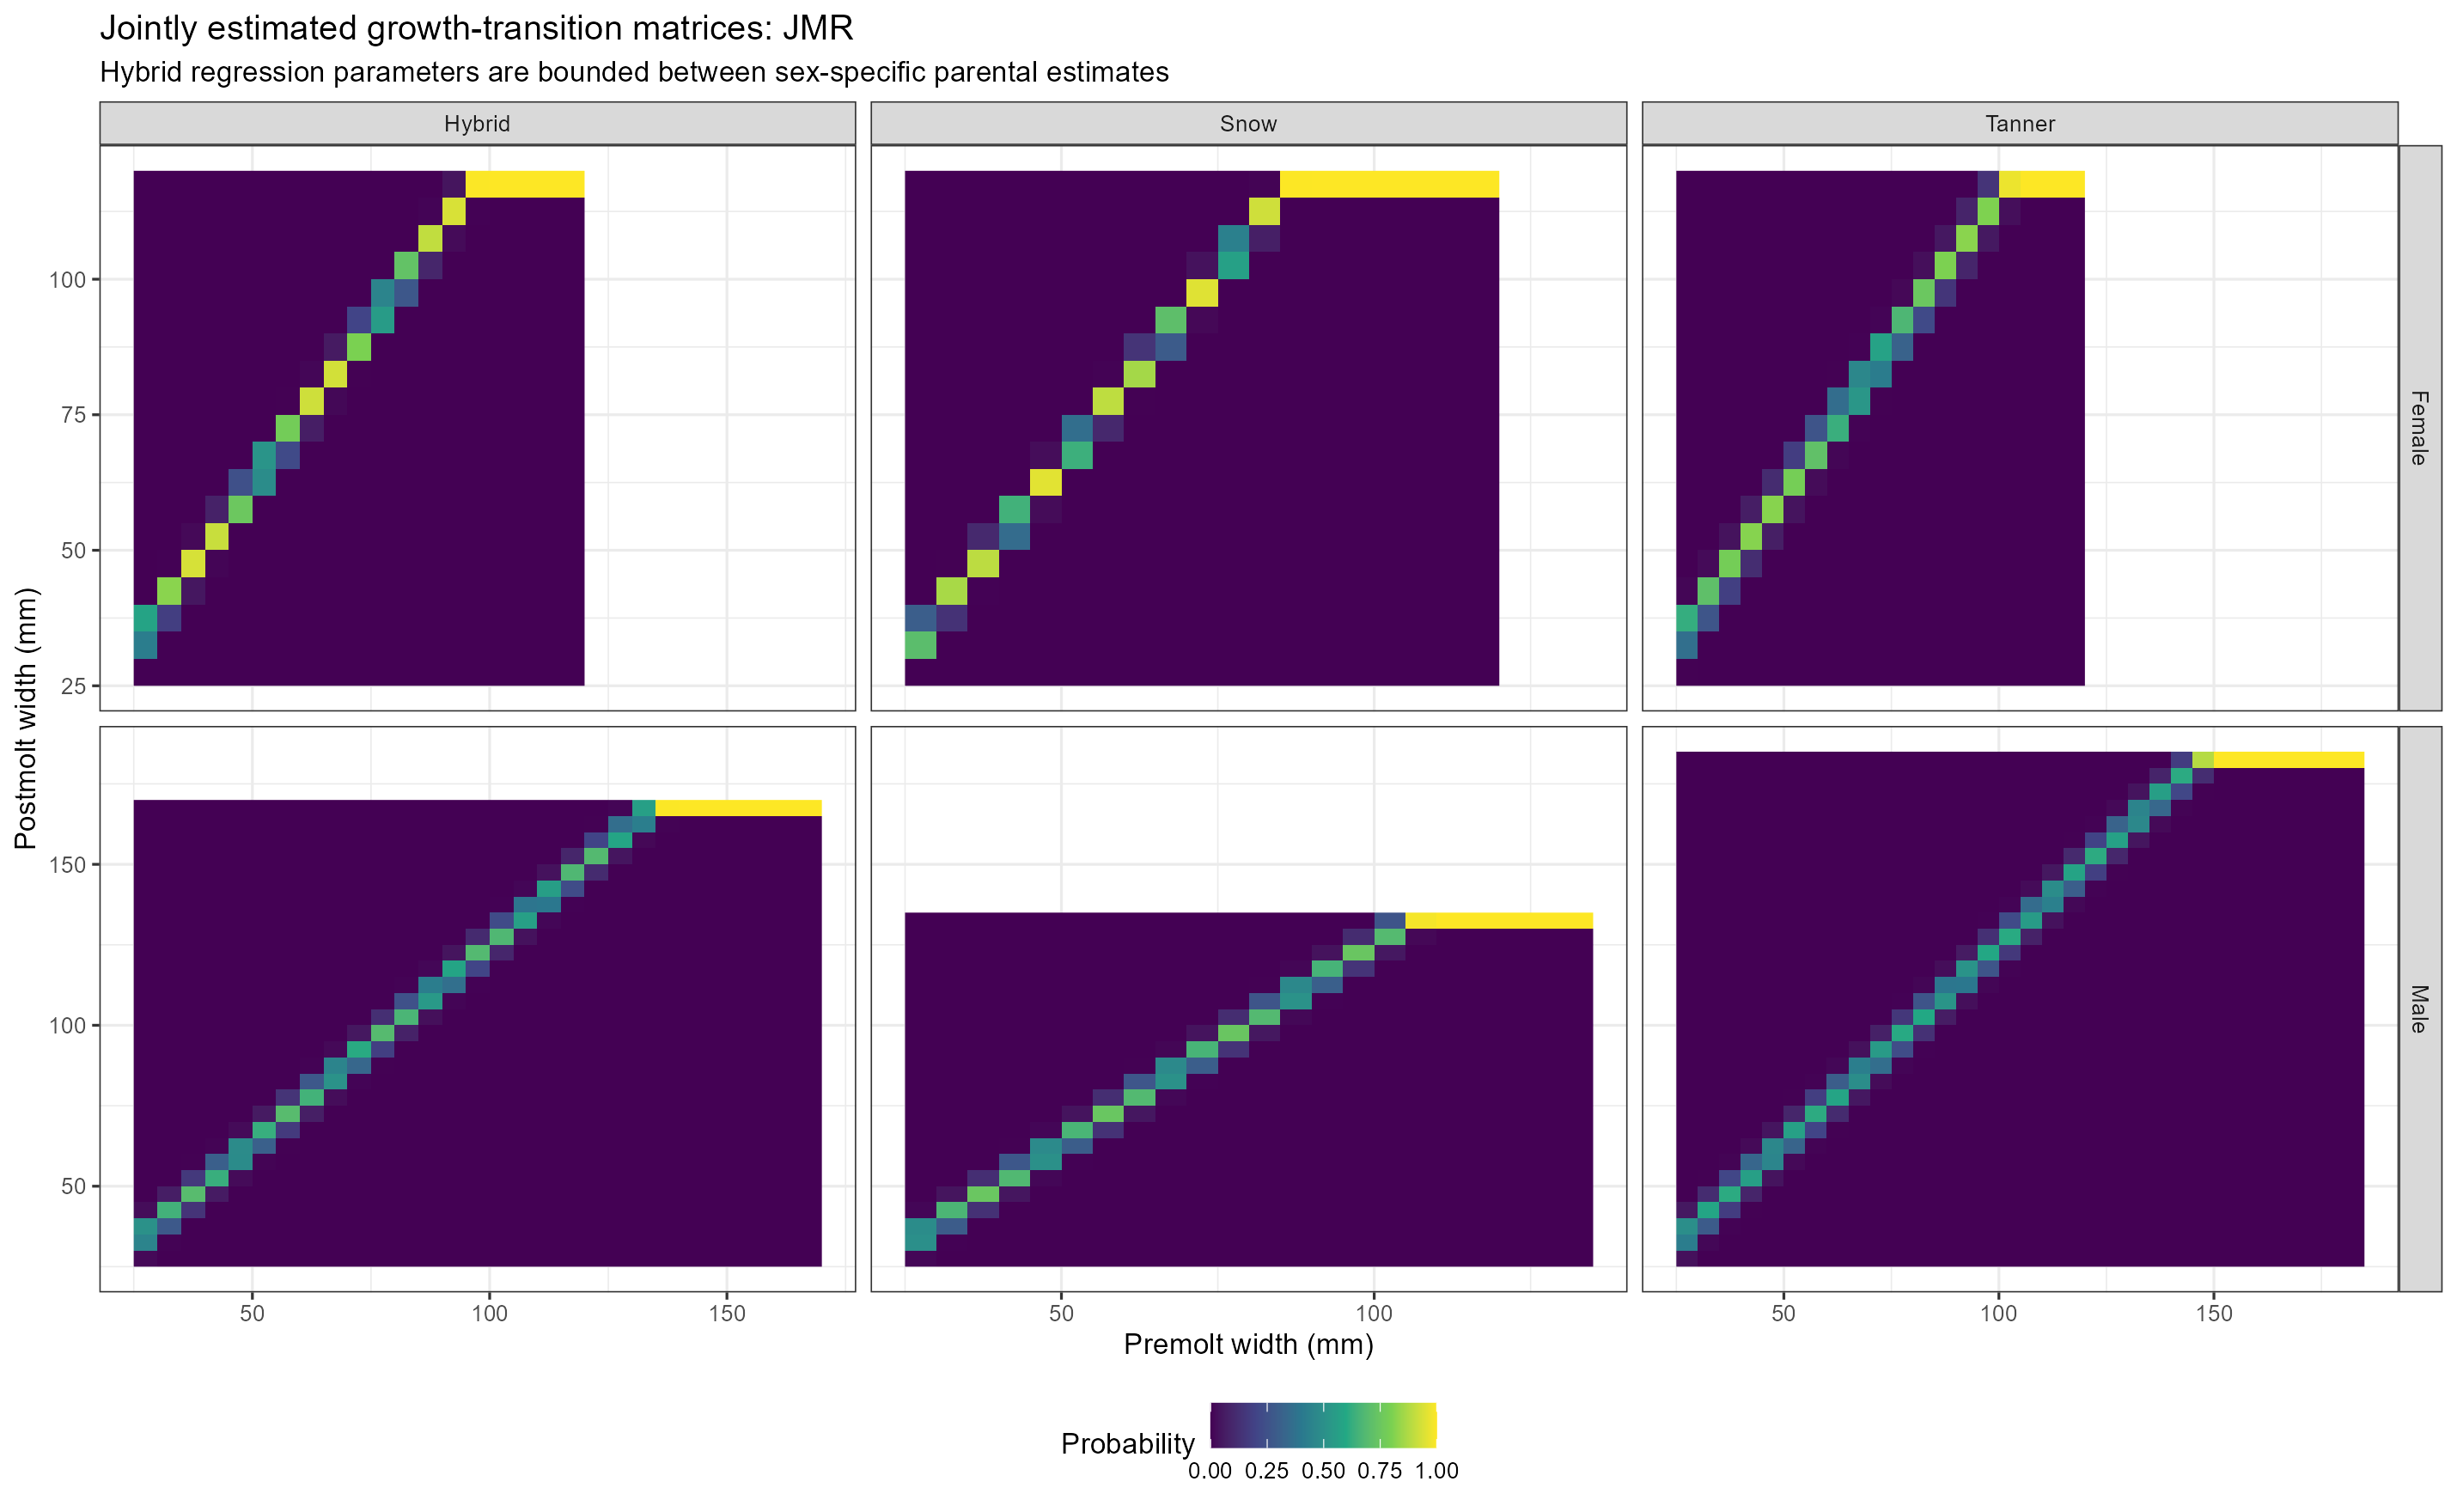

Data behind this chart, as committed beside it:
premolt, postmolt, probability, stock, sex
27.5, 27.5, 0.01183, Snow, Male
27.5, 32.5, 0.495, Snow, Male
27.5, 37.5, 0.4824, Snow, Male
27.5, 42.5, 0.01081, Snow, Male
27.5, 47.5, 2.36381231033533e-06, Snow, Male
27.5, 52.5, 3.53461704349911e-12, Snow, Male
27.5, 57.5, 0, Snow, Male
27.5, 62.5, 0, Snow, Male
27.5, 67.5, 0, Snow, Male
27.5, 72.5, 0, Snow, Male
27.5, 77.5, 0, Snow, Male
27.5, 82.5, 0, Snow, Male
27.5, 87.5, 0, Snow, Male
27.5, 92.5, 0, Snow, Male
27.5, 97.5, 0, Snow, Male
27.5, 102.5, 0, Snow, Male
27.5, 107.5, 0, Snow, Male
27.5, 112.5, 0, Snow, Male
27.5, 117.5, 0, Snow, Male
27.5, 122.5, 0, Snow, Male
27.5, 127.5, 0, Snow, Male
27.5, 132.5, 0, Snow, Male
32.5, 27.5, 0, Snow, Male
32.5, 32.5, 0.002336, Snow, Male
32.5, 37.5, 0.2891, Snow, Male
32.5, 42.5, 0.6668, Snow, Male
32.5, 47.5, 0.04173, Snow, Male
32.5, 52.5, 3.03173862647999e-05, Snow, Male
32.5, 57.5, 1.58683399753556e-10, Snow, Male
32.5, 62.5, 0, Snow, Male
32.5, 67.5, 0, Snow, Male
32.5, 72.5, 0, Snow, Male
32.5, 77.5, 0, Snow, Male
32.5, 82.5, 0, Snow, Male
32.5, 87.5, 0, Snow, Male
32.5, 92.5, 0, Snow, Male
32.5, 97.5, 0, Snow, Male
32.5, 102.5, 0, Snow, Male
32.5, 107.5, 0, Snow, Male
32.5, 112.5, 0, Snow, Male
32.5, 117.5, 0, Snow, Male
32.5, 122.5, 0, Snow, Male
32.5, 127.5, 0, Snow, Male
32.5, 132.5, 0, Snow, Male
37.5, 27.5, 0, Snow, Male
37.5, 32.5, 0, Snow, Male
37.5, 37.5, 0.0003431, Snow, Male
37.5, 42.5, 0.132, Snow, Male
37.5, 47.5, 0.7455, Snow, Male
37.5, 52.5, 0.1218, Snow, Male
37.5, 57.5, 0.0002864, Snow, Male
37.5, 62.5, 5.20686604943421e-09, Snow, Male
37.5, 67.5, 5.55111512312578e-16, Snow, Male
37.5, 72.5, 0, Snow, Male
37.5, 77.5, 0, Snow, Male
37.5, 82.5, 0, Snow, Male
37.5, 87.5, 0, Snow, Male
37.5, 92.5, 0, Snow, Male
37.5, 97.5, 0, Snow, Male
37.5, 102.5, 0, Snow, Male
... 3,372 more rows
